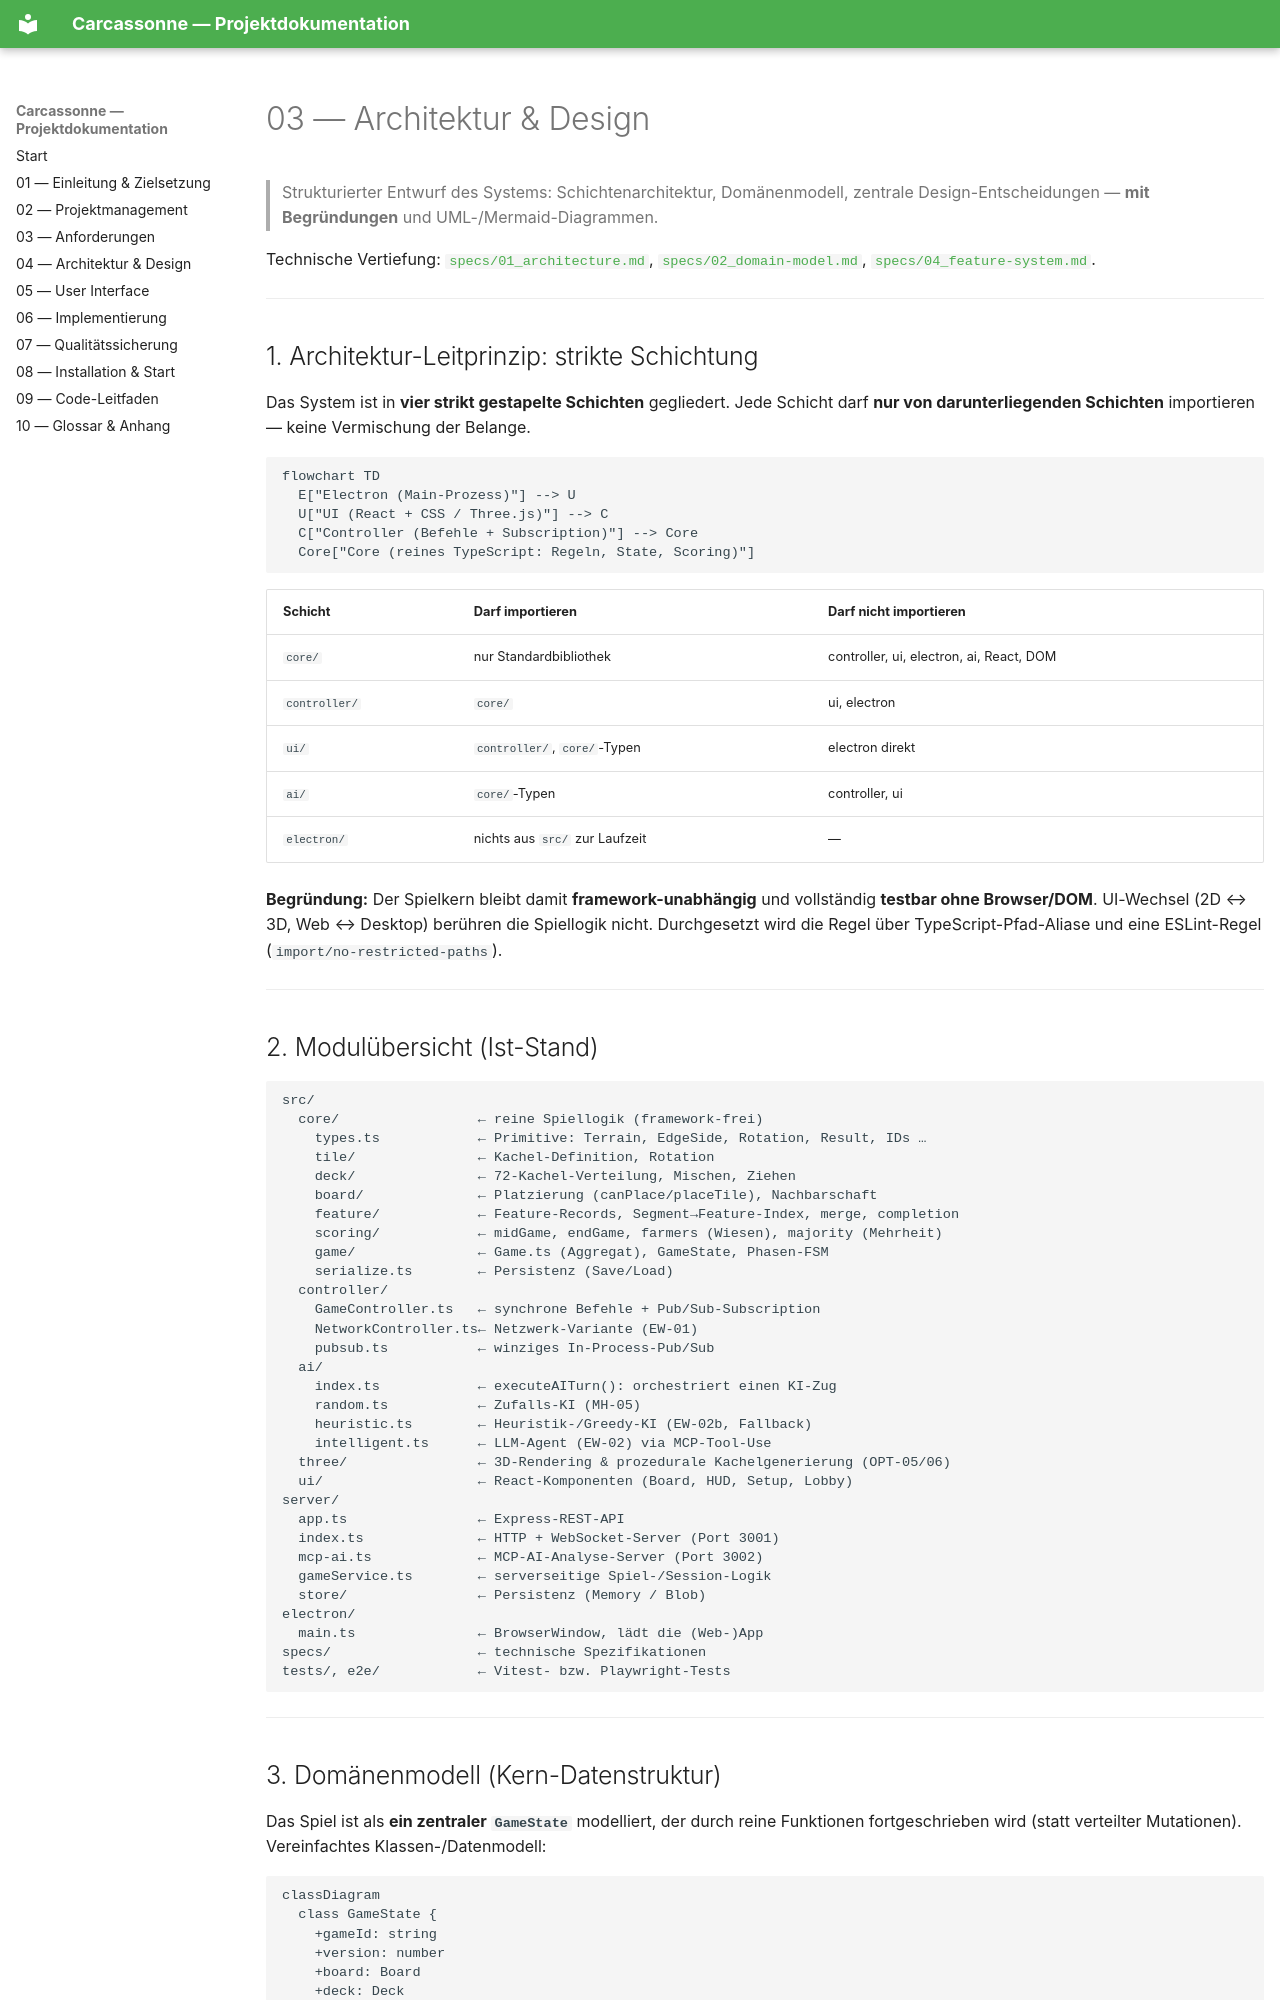

repository: keanufuchs/Carcassonne · page: 03_architektur-design/index.html · generator: mkdocs

# 03 — Architektur & Design

> Strukturierter Entwurf des Systems: Schichtenarchitektur, Domänenmodell, zentrale
> Design-Entscheidungen — **mit Begründungen** und UML-/Mermaid-Diagrammen.

Technische Vertiefung: [`specs/01_architecture.md`](../specs/01_architecture.md),
[`specs/02_domain-model.md`](../specs/02_domain-model.md),
[`specs/04_feature-system.md`](../specs/04_feature-system.md).

---

## 1. Architektur-Leitprinzip: strikte Schichtung

Das System ist in **vier strikt gestapelte Schichten** gegliedert. Jede Schicht darf
**nur von darunterliegenden Schichten** importieren — keine Vermischung der Belange.

```mermaid
flowchart TD
  E["Electron (Main-Prozess)"] --> U
  U["UI (React + CSS / Three.js)"] --> C
  C["Controller (Befehle + Subscription)"] --> Core
  Core["Core (reines TypeScript: Regeln, State, Scoring)"]
```

| Schicht | Darf importieren | Darf **nicht** importieren |
|---------|------------------|----------------------------|
| `core/` | nur Standardbibliothek | controller, ui, electron, ai, React, DOM |
| `controller/` | `core/` | ui, electron |
| `ui/` | `controller/`, `core/`-Typen | electron direkt |
| `ai/` | `core/`-Typen | controller, ui |
| `electron/` | nichts aus `src/` zur Laufzeit | — |

**Begründung:** Der Spielkern bleibt damit **framework-unabhängig** und vollständig
**testbar ohne Browser/DOM**. UI-Wechsel (2D ↔ 3D, Web ↔ Desktop) berühren die Spiellogik
nicht. Durchgesetzt wird die Regel über TypeScript-Pfad-Aliase und eine ESLint-Regel
(`import/no-restricted-paths`).

---

## 2. Modulübersicht (Ist-Stand)

```
src/
  core/                 ← reine Spiellogik (framework-frei)
    types.ts            ← Primitive: Terrain, EdgeSide, Rotation, Result, IDs …
    tile/               ← Kachel-Definition, Rotation
    deck/               ← 72-Kachel-Verteilung, Mischen, Ziehen
    board/              ← Platzierung (canPlace/placeTile), Nachbarschaft
    feature/            ← Feature-Records, Segment→Feature-Index, merge, completion
    scoring/            ← midGame, endGame, farmers (Wiesen), majority (Mehrheit)
    game/               ← Game.ts (Aggregat), GameState, Phasen-FSM
    serialize.ts        ← Persistenz (Save/Load)
  controller/
    GameController.ts   ← synchrone Befehle + Pub/Sub-Subscription
    NetworkController.ts← Netzwerk-Variante (EW-01)
    pubsub.ts           ← winziges In-Process-Pub/Sub
  ai/
    index.ts            ← executeAITurn(): orchestriert einen KI-Zug
    random.ts           ← Zufalls-KI (MH-05)
    heuristic.ts        ← Heuristik-/Greedy-KI (EW-02b, Fallback)
    intelligent.ts      ← LLM-Agent (EW-02) via MCP-Tool-Use
  three/                ← 3D-Rendering & prozedurale Kachelgenerierung (OPT-05/06)
  ui/                   ← React-Komponenten (Board, HUD, Setup, Lobby)
server/
  app.ts                ← Express-REST-API
  index.ts              ← HTTP + WebSocket-Server (Port 3001)
  mcp-ai.ts             ← MCP-AI-Analyse-Server (Port 3002)
  gameService.ts        ← serverseitige Spiel-/Session-Logik
  store/                ← Persistenz (Memory / Blob)
electron/
  main.ts               ← BrowserWindow, lädt die (Web-)App
specs/                  ← technische Spezifikationen
tests/, e2e/            ← Vitest- bzw. Playwright-Tests
```

---
